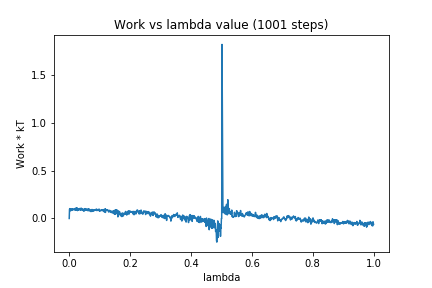

The file beside this chart, header and first rows:
0, 0.0
1, 0.09667
2, 0.1028
3, 0.08211
4, 0.09776
5, 0.08088
6, 0.0978
7, 0.09683
8, 0.1006
9, 0.08763
10, 0.09214
11, 0.09844
12, 0.08871
13, 0.09798
14, 0.09611
15, 0.09755
16, 0.09273
17, 0.09511
18, 0.1008
19, 0.0882
20, 0.1064
21, 0.0871
22, 0.105
23, 0.08662
24, 0.1102
25, 0.08989
26, 0.1102
27, 0.08207
28, 0.1019
29, 0.09203
30, 0.1001
31, 0.08755
32, 0.1011
33, 0.09589
34, 0.09905
35, 0.1047
36, 0.08691
37, 0.09959
38, 0.1051
39, 0.0864
40, 0.1066
41, 0.09849
42, 0.09692
43, 0.09154
44, 0.09724
45, 0.08814
46, 0.09389
47, 0.07849
48, 0.08072
49, 0.07684
50, 0.1024
51, 0.08585
52, 0.103
53, 0.09098
54, 0.08488
55, 0.09934
56, 0.08916
57, 0.09438
58, 0.08718
59, 0.0973
60, 0.08563
... 940 more rows
